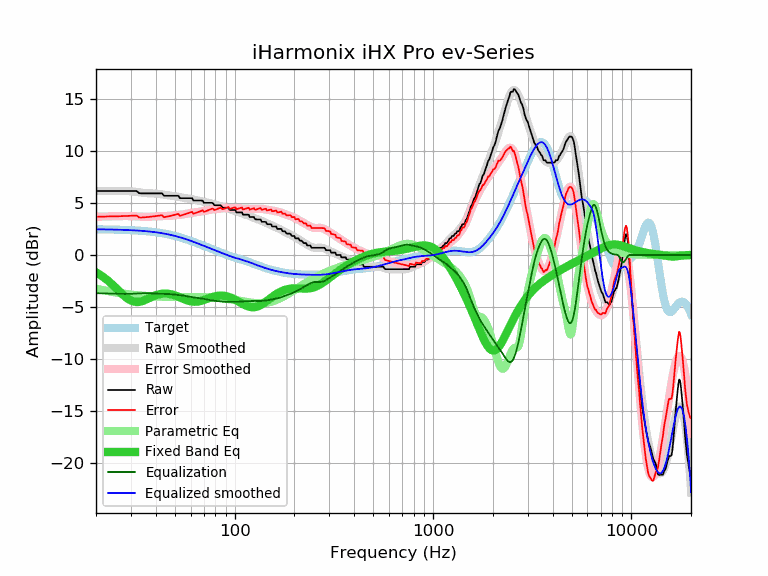

Values plotted in this chart, from the file beside it:
frequency, raw, error, smoothed, error_smoothed, equalization, parametric_eq, equalized_raw, equalized_smoothed, target
20, 6.16, 3.69, 6.16, 3.68, -3.68, -1.67, 2.48, 2.47, 2.47
21, 6.16, 3.69, 6.16, 3.69, -3.69, -1.92, 2.47, 2.47, 2.47
22, 6.16, 3.70, 6.16, 3.70, -3.70, -2.19, 2.46, 2.46, 2.46
23, 6.16, 3.70, 6.17, 3.71, -3.71, -2.48, 2.45, 2.46, 2.46
24, 6.16, 3.71, 6.17, 3.72, -3.72, -2.79, 2.44, 2.45, 2.45
25, 6.16, 3.72, 6.17, 3.73, -3.73, -3.11, 2.43, 2.44, 2.44
26, 6.16, 3.73, 6.17, 3.74, -3.74, -3.43, 2.42, 2.43, 2.43
27, 6.16, 3.74, 6.17, 3.75, -3.75, -3.73, 2.41, 2.42, 2.42
28, 6.16, 3.75, 6.17, 3.75, -3.75, -4.00, 2.41, 2.41, 2.41
29, 6.16, 3.76, 6.15, 3.75, -3.75, -4.23, 2.41, 2.40, 2.40
30, 6.16, 3.77, 6.13, 3.74, -3.74, -4.39, 2.42, 2.39, 2.39
31, 6.16, 3.79, 6.10, 3.73, -3.73, -4.49, 2.43, 2.37, 2.37
32, 6.16, 3.80, 6.07, 3.71, -3.71, -4.53, 2.45, 2.36, 2.36
33, 5.95, 3.61, 6.03, 3.69, -3.69, -4.52, 2.26, 2.34, 2.34
34, 5.93, 3.61, 6.00, 3.68, -3.68, -4.46, 2.26, 2.32, 2.32
35, 5.93, 3.63, 5.97, 3.67, -3.67, -4.37, 2.26, 2.31, 2.31
36, 5.93, 3.65, 5.95, 3.67, -3.67, -4.27, 2.26, 2.29, 2.29
37, 5.93, 3.67, 5.94, 3.68, -3.68, -4.17, 2.25, 2.26, 2.26
38, 5.93, 3.69, 5.93, 3.69, -3.69, -4.06, 2.24, 2.24, 2.24
39, 5.93, 3.72, 5.92, 3.71, -3.71, -3.97, 2.22, 2.21, 2.21
40, 5.93, 3.74, 5.91, 3.72, -3.72, -3.89, 2.21, 2.19, 2.19
41, 5.93, 3.77, 5.89, 3.73, -3.73, -3.82, 2.20, 2.16, 2.16
42, 5.93, 3.80, 5.87, 3.74, -3.74, -3.77, 2.19, 2.13, 2.13
43, 5.93, 3.83, 5.84, 3.74, -3.74, -3.74, 2.19, 2.10, 2.10
44, 5.70, 3.64, 5.81, 3.74, -3.74, -3.72, 1.96, 2.07, 2.07
45, 5.70, 3.67, 5.77, 3.74, -3.74, -3.72, 1.96, 2.03, 2.03
46, 5.70, 3.71, 5.75, 3.75, -3.75, -3.73, 1.95, 1.99, 1.99
47, 5.70, 3.75, 5.72, 3.77, -3.77, -3.76, 1.94, 1.96, 1.96
48, 5.70, 3.79, 5.70, 3.78, -3.78, -3.79, 1.92, 1.92, 1.92
49, 5.70, 3.83, 5.68, 3.80, -3.80, -3.84, 1.90, 1.88, 1.88
50, 5.70, 3.87, 5.66, 3.82, -3.82, -3.89, 1.88, 1.83, 1.83
51, 5.70, 3.91, 5.63, 3.84, -3.84, -3.95, 1.86, 1.79, 1.79
52, 5.70, 3.95, 5.60, 3.85, -3.85, -4.02, 1.85, 1.75, 1.75
53, 5.47, 3.77, 5.57, 3.87, -3.87, -4.09, 1.60, 1.70, 1.70
54, 5.47, 3.82, 5.54, 3.89, -3.89, -4.16, 1.58, 1.66, 1.66
55, 5.47, 3.86, 5.52, 3.91, -3.91, -4.22, 1.56, 1.61, 1.61
56, 5.47, 3.91, 5.49, 3.93, -3.93, -4.29, 1.54, 1.56, 1.56
57, 5.47, 3.96, 5.47, 3.96, -3.96, -4.34, 1.51, 1.51, 1.51
58, 5.47, 4.01, 5.45, 3.99, -3.99, -4.39, 1.49, 1.46, 1.46
59, 5.47, 4.06, 5.43, 4.01, -4.01, -4.44, 1.46, 1.42, 1.42
60, 5.47, 4.11, 5.40, 4.04, -4.04, -4.47, 1.44, 1.37, 1.37
61, 5.47, 4.16, 5.38, 4.06, -4.06, -4.49, 1.41, 1.32, 1.32
62, 5.24, 3.97, 5.35, 4.08, -4.08, -4.51, 1.16, 1.27, 1.27
63, 5.24, 4.02, 5.31, 4.10, -4.10, -4.51, 1.15, 1.22, 1.22
64, 5.24, 4.07, 5.28, 4.12, -4.12, -4.51, 1.13, 1.17, 1.17
65, 5.24, 4.12, 5.25, 4.14, -4.14, -4.49, 1.11, 1.12, 1.12
66, 5.24, 4.17, 5.23, 4.16, -4.16, -4.47, 1.09, 1.07, 1.07
67, 5.24, 4.22, 5.20, 4.18, -4.18, -4.44, 1.07, 1.02, 1.02
68, 5.24, 4.27, 5.17, 4.20, -4.20, -4.41, 1.05, 0.97, 0.97
69, 5.22, 4.30, 5.14, 4.22, -4.22, -4.37, 1.01, 0.93, 0.93
70, 5.02, 4.14, 5.11, 4.23, -4.23, -4.33, 0.79, 0.88, 0.88
71, 5.02, 4.19, 5.09, 4.25, -4.25, -4.29, 0.77, 0.83, 0.83
72, 5.02, 4.24, 5.06, 4.28, -4.28, -4.25, 0.74, 0.78, 0.78
73, 5.02, 4.28, 5.04, 4.30, -4.30, -4.21, 0.72, 0.74, 0.74
74, 5.02, 4.33, 5.02, 4.32, -4.32, -4.17, 0.70, 0.69, 0.69
75, 5.02, 4.37, 5.00, 4.35, -4.35, -4.13, 0.67, 0.65, 0.65
76, 5.02, 4.42, 4.97, 4.37, -4.37, -4.09, 0.65, 0.60, 0.60
77, 5.02, 4.46, 4.95, 4.39, -4.39, -4.06, 0.64, 0.56, 0.56
78, 4.95, 4.44, 4.92, 4.40, -4.40, -4.03, 0.55, 0.52, 0.52
79, 4.79, 4.32, 4.89, 4.41, -4.41, -4.00, 0.38, 0.47, 0.47
... 553 more rows
